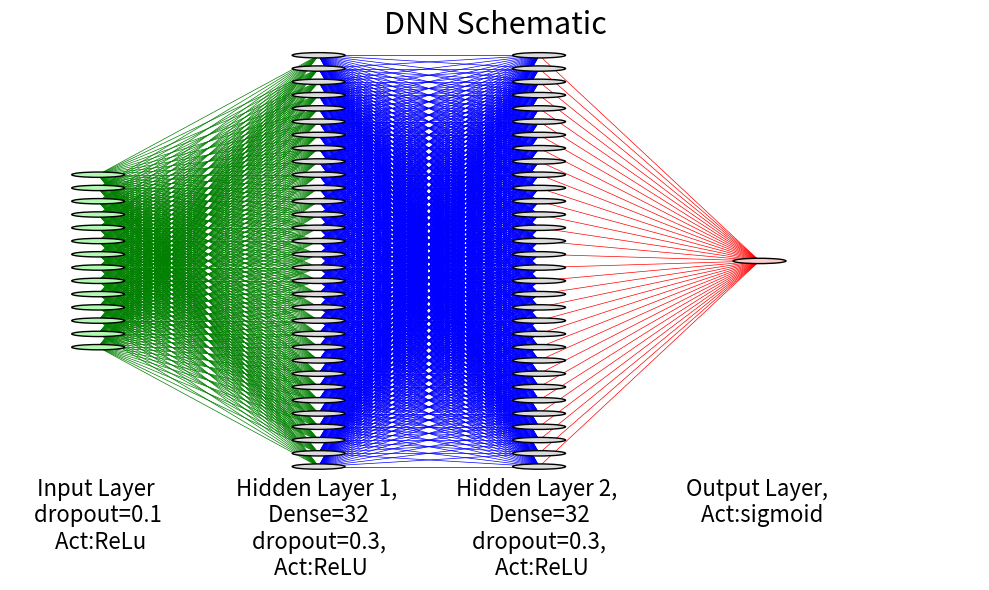

Source code (Python): (Note: this script raises an exception after producing the figure.)
import matplotlib.pyplot as plt
from matplotlib.patches import Circle
import numpy as np
import os

def draw_dnn(layer_sizes, neuron_colors=None, connection_colors=None, layer_labels=None):
    fig, ax = plt.subplots(figsize=(10, 6))
    ax.axis('off')

    # Set default colors if not provided
    if neuron_colors is None:
        neuron_colors = ['#b2fab4']  # input
        if len(layer_sizes) > 2:
            neuron_colors += ['#dcdcdc'] * (len(layer_sizes) - 2)  # hidden
        neuron_colors += ['#ffcccb']  # output

    if connection_colors is None:
        connection_colors = ['green', 'blue', 'red']

    if layer_labels is None:
        layer_labels = []
        for i in range(len(layer_sizes)):
            if i == 0:
                layer_labels.append("Input Layer \n dropout=0.1 \n Act:ReLu")
            elif i == len(layer_sizes) - 1:
                layer_labels.append("Output Layer, \n Act:sigmoid")
            else:
                layer_labels.append(f"Hidden Layer {i}, \n Dense=32 \n dropout=0.3, \n Act:ReLU")

    v_spacing = 1.5
    h_spacing = 2.5
    max_neurons = max(layer_sizes)

    for i, layer_size in enumerate(layer_sizes):
        x = i * h_spacing
        y_offset = (max_neurons - layer_size) * v_spacing / 2

        visible_neurons = 5  # or 5, depending on space
        for j in range(layer_size):
            y = j * v_spacing + y_offset
            circle = Circle((x, y), radius=0.3, edgecolor="k", facecolor=neuron_colors[i], zorder=4)
            ax.add_patch(circle)
            # Draw connections
            if i > 0:
                color = connection_colors[(i - 1) % len(connection_colors)]
                prev_size = layer_sizes[i - 1]
                prev_offset = (max_neurons - prev_size) * v_spacing / 2
                for k in range(prev_size):
                    prev_y = k * v_spacing + prev_offset
                    ax.plot([x - h_spacing, x], [prev_y, y], color=color, linewidth=0.5, zorder=1)

        # Add text label centered under the layer
        ax.text(x, -1.2, layer_labels[i], ha="center", va="top", fontsize=16)

    ax.set_xlim(-1, h_spacing * len(layer_sizes))
    ax.set_ylim(-2, v_spacing * max_neurons)
    plt.title("DNN Schematic", fontsize=22, loc='center')
    plt.tight_layout()
    plt.savefig(os.path.join(os.getcwd(),'files','dnn_schematic.pdf'))
    plt.savefig('files/dnn_schematic.pdf')

# Draw DNN schematic
draw_dnn([14, 32, 32, 1])
